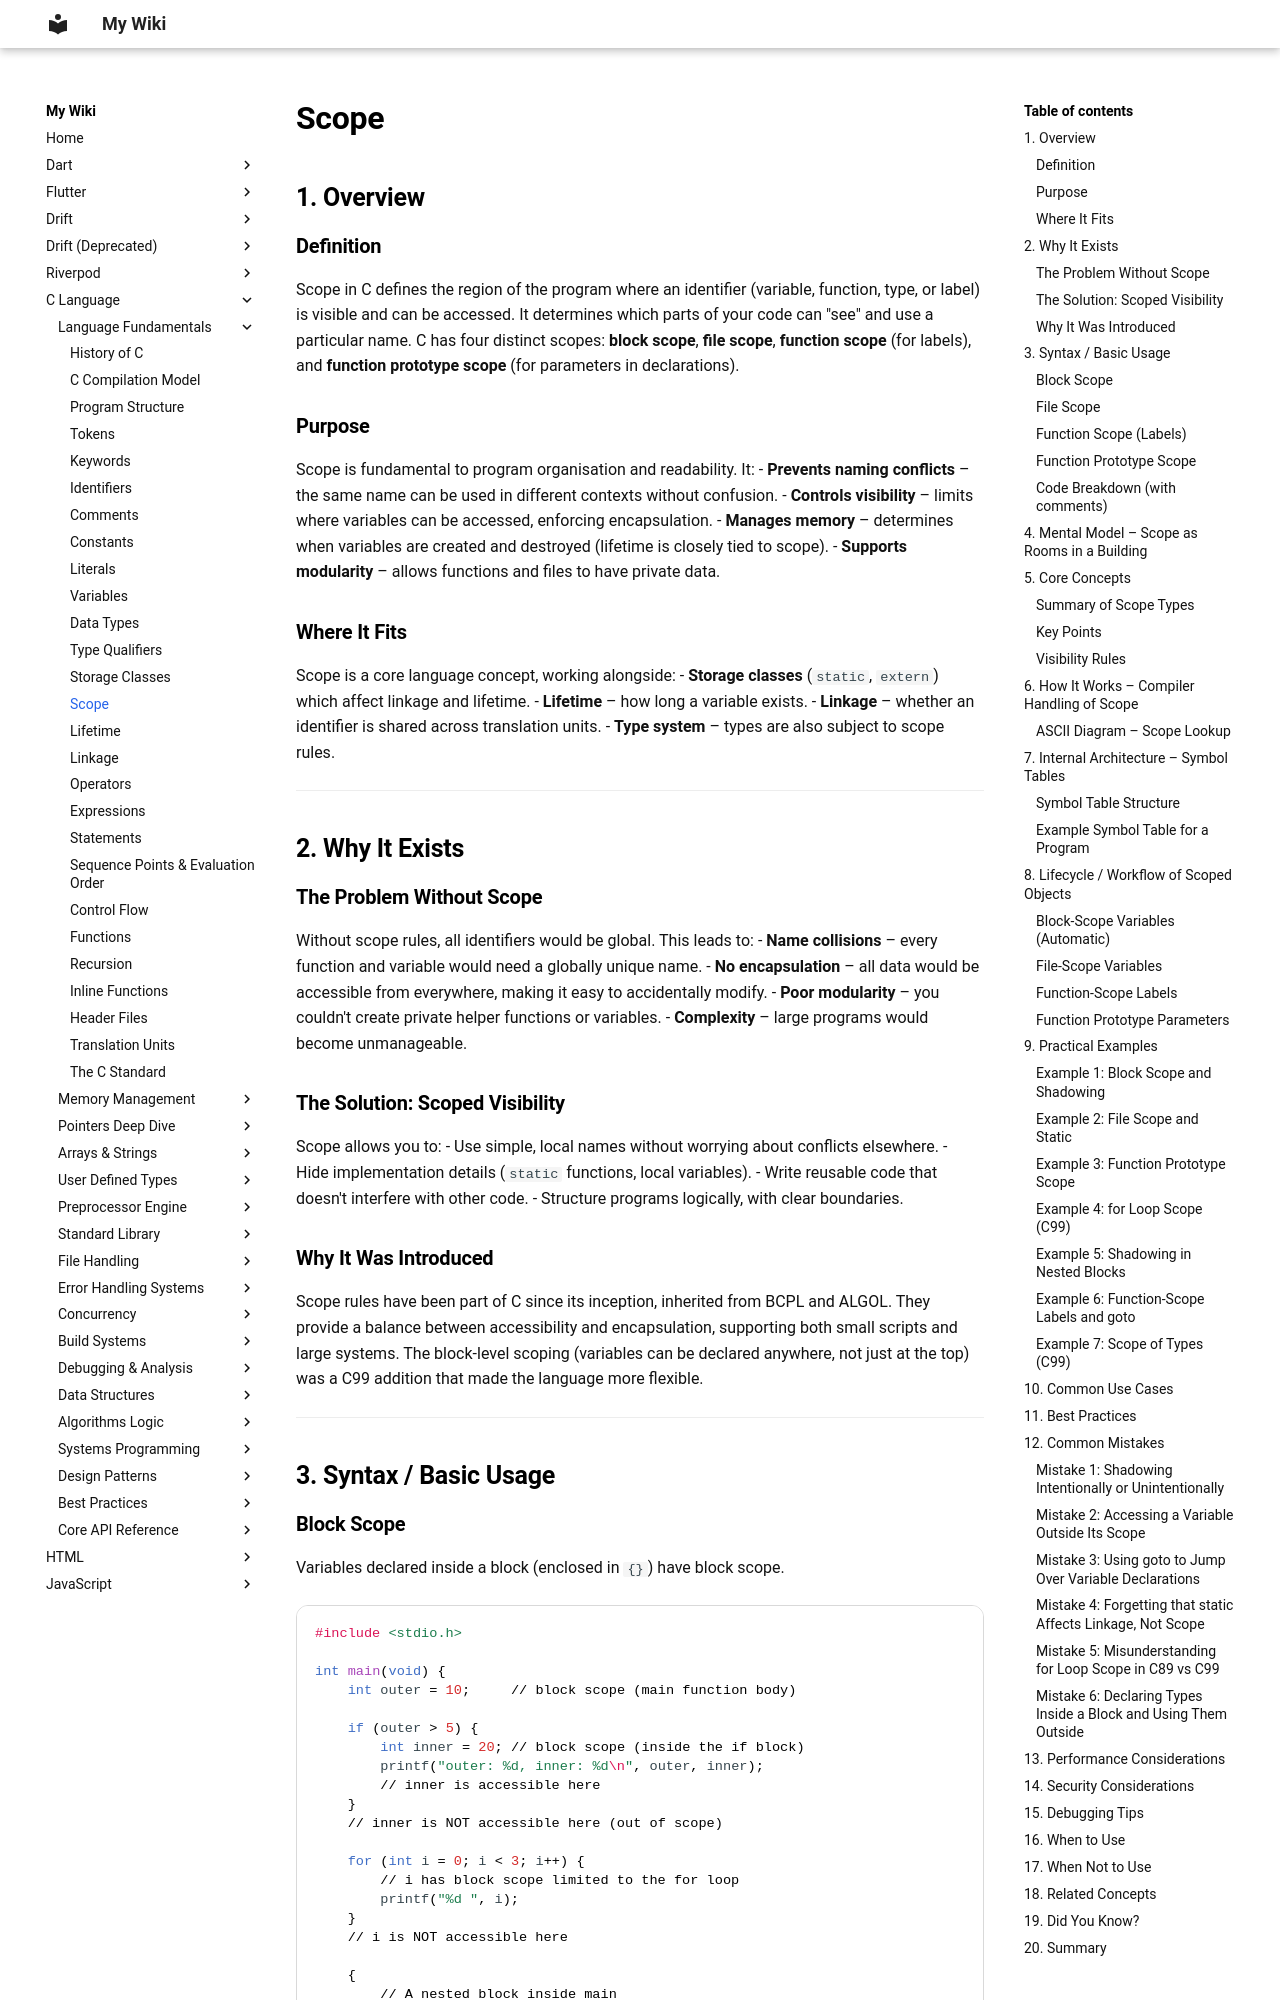

repository: aromalsibu/my-dev-wiki · page: c/01_language_fundamentals/14_scope/index.html · generator: mkdocs

# Scope

## 1. Overview

### Definition
Scope in C defines the region of the program where an identifier (variable, function, type, or label) is visible and can be accessed. It determines which parts of your code can "see" and use a particular name. C has four distinct scopes: **block scope**, **file scope**, **function scope** (for labels), and **function prototype scope** (for parameters in declarations).

### Purpose
Scope is fundamental to program organisation and readability. It:
- **Prevents naming conflicts** – the same name can be used in different contexts without confusion.
- **Controls visibility** – limits where variables can be accessed, enforcing encapsulation.
- **Manages memory** – determines when variables are created and destroyed (lifetime is closely tied to scope).
- **Supports modularity** – allows functions and files to have private data.

### Where It Fits
Scope is a core language concept, working alongside:
- **Storage classes** (`static`, `extern`) which affect linkage and lifetime.
- **Lifetime** – how long a variable exists.
- **Linkage** – whether an identifier is shared across translation units.
- **Type system** – types are also subject to scope rules.

---

## 2. Why It Exists

### The Problem Without Scope
Without scope rules, all identifiers would be global. This leads to:
- **Name collisions** – every function and variable would need a globally unique name.
- **No encapsulation** – all data would be accessible from everywhere, making it easy to accidentally modify.
- **Poor modularity** – you couldn't create private helper functions or variables.
- **Complexity** – large programs would become unmanageable.

### The Solution: Scoped Visibility
Scope allows you to:
- Use simple, local names without worrying about conflicts elsewhere.
- Hide implementation details (`static` functions, local variables).
- Write reusable code that doesn't interfere with other code.
- Structure programs logically, with clear boundaries.

### Why It Was Introduced
Scope rules have been part of C since its inception, inherited from BCPL and ALGOL. They provide a balance between accessibility and encapsulation, supporting both small scripts and large systems. The block-level scoping (variables can be declared anywhere, not just at the top) was a C99 addition that made the language more flexible.

---

## 3. Syntax / Basic Usage
